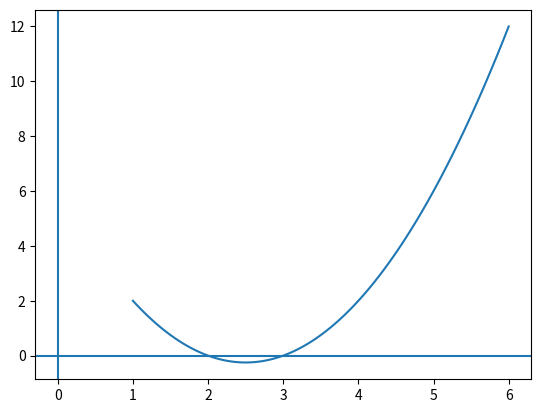

Reproduce this figure in Python.
import matplotlib.pyplot as plt
import numpy as np
def f(x):
	return x*x-5*x+6
x=np.linspace(1,6,100)
y=f(x)
plt.plot(x,y)
plt.axhline()
plt.axvline()
plt.show()
a=1
b=2.5
el=0.01
e=(b-a)
while e>el:
	c=(a+b)/2
	if f(a)*f(b)>=0:
		print("not")
	elif f(c)*f(a)<0:
		b=c
		e=(b-a)
	elif f(c)*f(a)>0:
		a=c
		e=(b-a)
print(c)

a=2.5
b=4
el=0.01
e=(b-a)
while e>el:
	c=(a+b)/2
	if f(a)*f(b)>=0:
		print("not")
	elif f(c)*f(a)<0:
		b=c
		e=(b-a)
	elif f(c)*f(a)>0:
		a=c
		e=(b-a)
print(c)